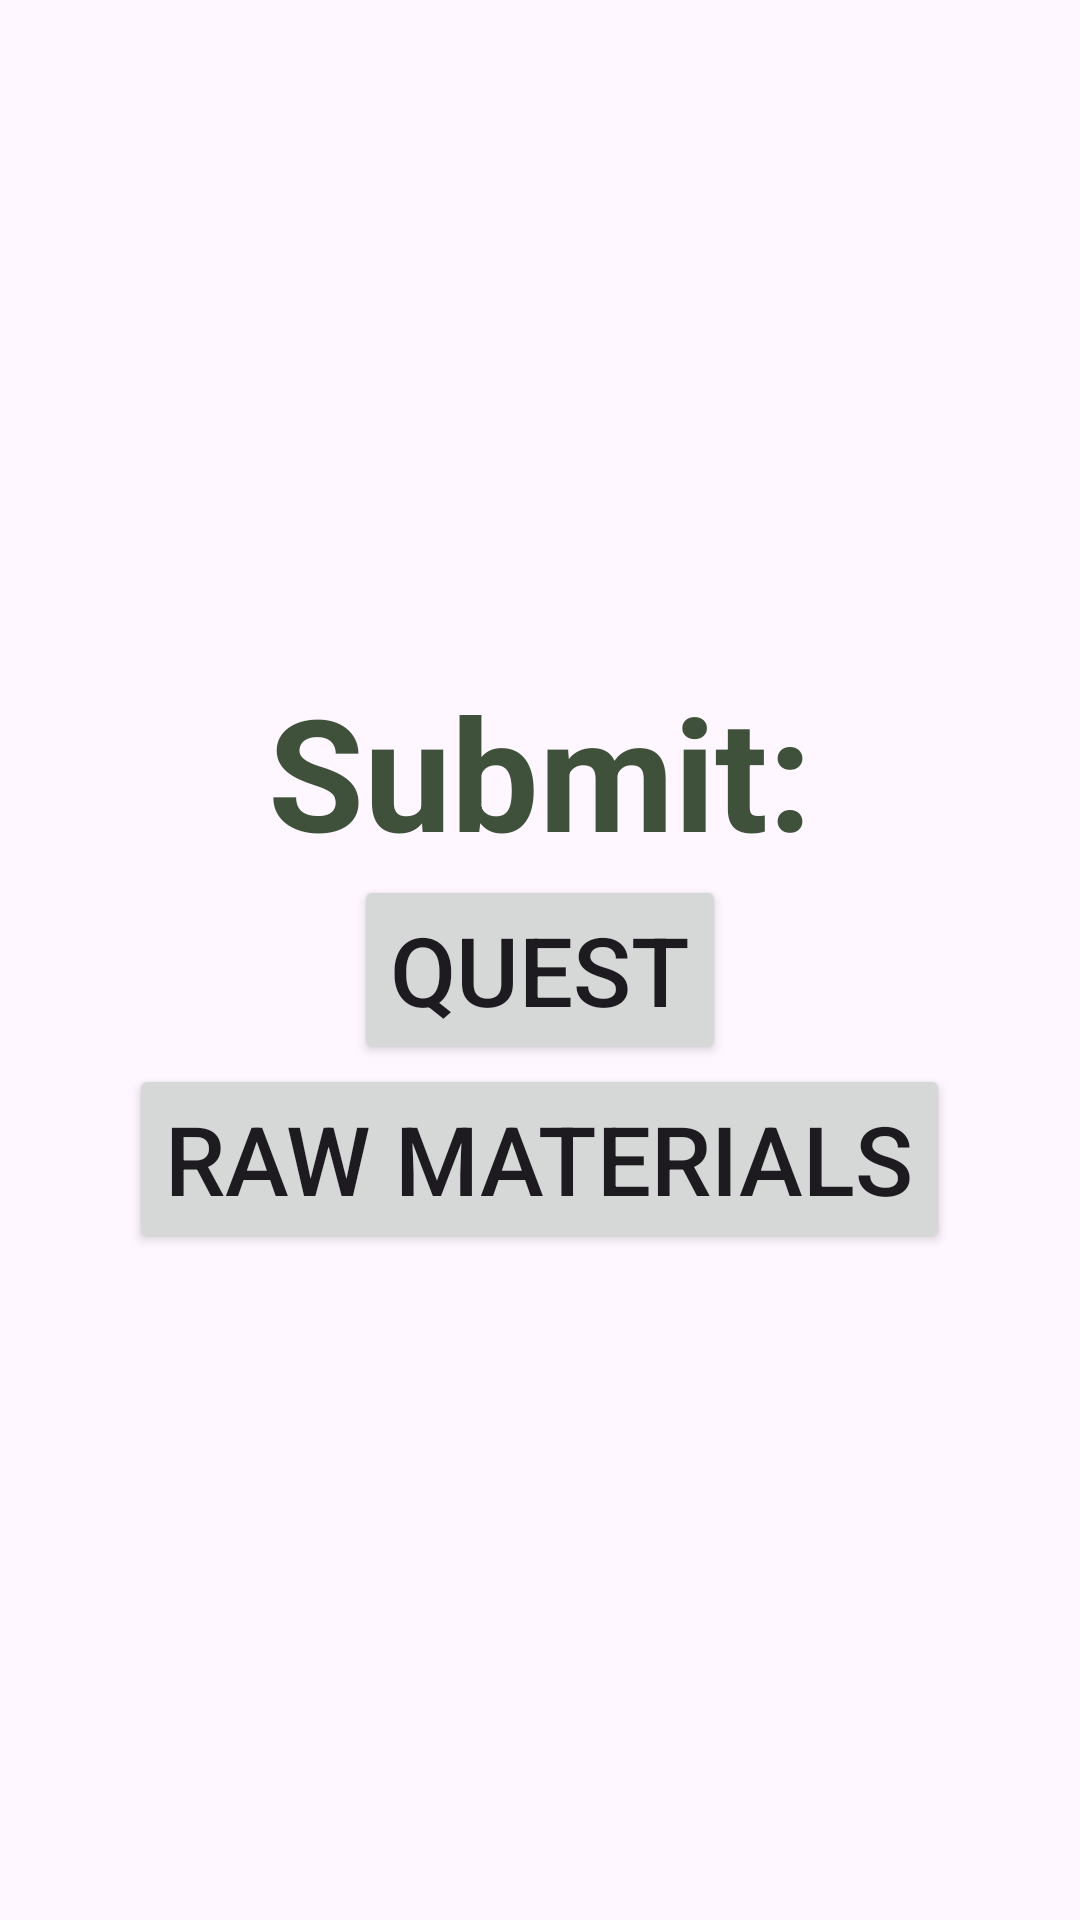

Write the Android layout XML for this screen, with the resource values it uses.
<!-- AndroidManifest.xml: application theme Theme.WasteWisePartner -->
<!-- res/layout/fragment_scan.xml -->
<?xml version="1.0" encoding="utf-8"?>
<FrameLayout xmlns:android="http://schemas.android.com/apk/res/android"
    xmlns:tools="http://schemas.android.com/tools"
    android:layout_width="match_parent"
    android:layout_height="match_parent"
    tools:context=".ScanFragment">

    <LinearLayout
        android:layout_width="match_parent"
        android:layout_height="match_parent"
        android:orientation="vertical"
        android:gravity="center">
        <TextView
            android:layout_width="wrap_content"
            android:layout_height="wrap_content"
            android:text="Submit:"
            android:textColor="#40513B"
            android:textStyle="bold"
            android:textSize="52sp"/>
        <Button android:id="@+id/quest_btn"
            android:layout_width="wrap_content"
            android:layout_height="wrap_content"
            android:text="Quest"
            android:textSize="32sp"/>
        <Button android:id="@+id/rawMats_btn"
            android:layout_width="wrap_content"
            android:layout_height="wrap_content"
            android:text="Raw Materials"
            android:textSize="32sp"/>
    </LinearLayout>

</FrameLayout>
<!-- resources referenced by this layout -->
<resources>
  <style name="Theme.WasteWisePartner" parent="Base.Theme.WasteWisePartner" />
  <style name="Base.Theme.WasteWisePartner" parent="Theme.Material3.DayNight.NoActionBar">
          <item name="colorPrimary">@color/mainColor</item>
          <item name="colorOnPrimary">@color/secondaryColor</item>
          <item name="colorSecondary">@color/mainColor</item>
          <item name="colorOnSecondary">@color/secondaryColor</item>
  
          <item name="android:checkboxStyle">@style/CustomCheckbox</item>
          <item name="android:editTextStyle">@style/CustomET</item>
      </style>
  <color name="mainColor">#40513B</color>
  <color name="secondaryColor">#EDF1D6</color>
  <style name="CustomCheckbox" parent="Widget.AppCompat.CompoundButton.CheckBox">
          <item name="buttonTint">@color/mainColor</item>
      </style>
  <style name="CustomET" parent="Widget.AppCompat.EditText">
          <item name="android:textColor">@color/mainColor</item>
      </style>
</resources>
